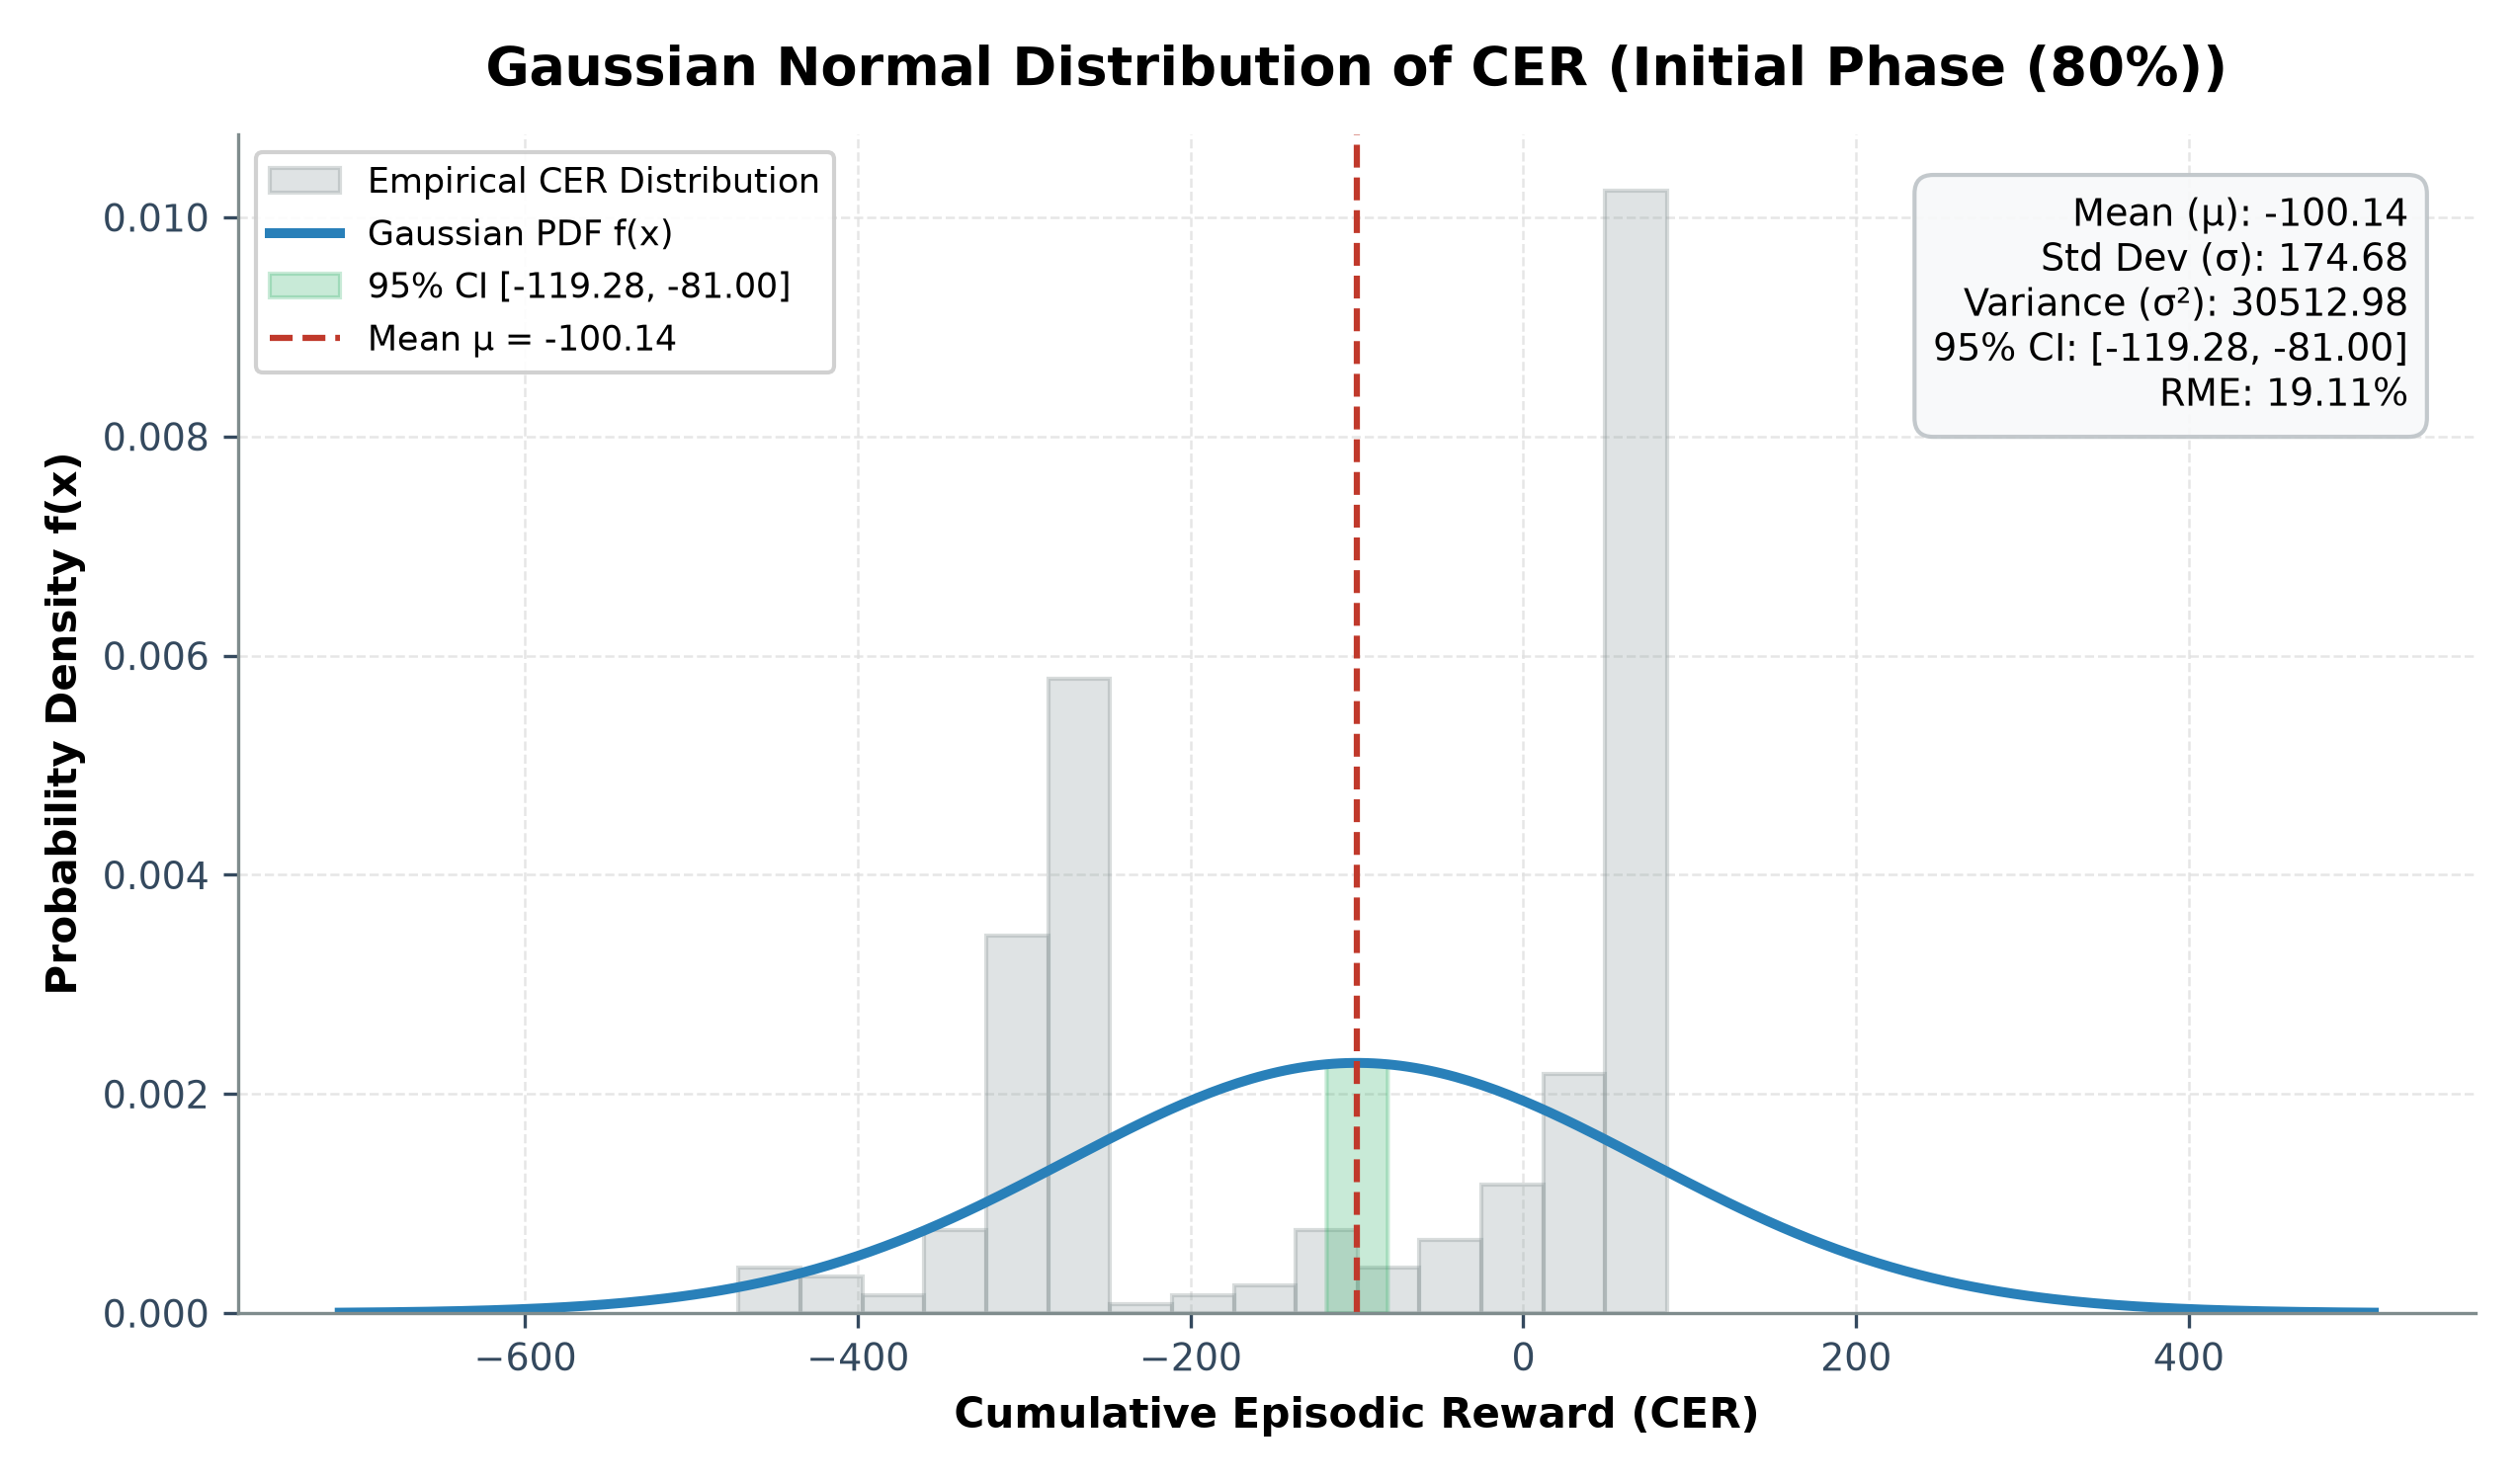

Values plotted in this chart, from the file beside it:
# GAUSSIAN NORMAL DISTRIBUTION PARAMETER…
seed, N_episodes, CER_avg_mu, CER_std_sigma, CER_variance_sigma2, CER_ci95, ci_lower_95, ci_upper_95, CER_rme_percent
1, 160, -147.4, 157.6, 24840, 24.42, -171.8, -123, 16.57
3, 160, -52.87, 178.1, 31715, 27.59, -80.46, -25.27, 52.2
Overall (Combined), 320, -100.1, 174.7, 30513, 19.14, -119.3, -81, 19.11
# THEORETICAL GAUSSIAN PDF EVALUATION PO…
x_cer, probability_density_f_x
-559.1, 7.2e-05
-544.2, 9e-05
-529.2, 0.000112
-514.3, 0.000137
-499.3, 0.000168
-484.3, 0.000203
-469.4, 0.000245
-454.4, 0.000292
-439.5, 0.000346
-424.5, 0.000407
-409.6, 0.000476
-394.6, 0.000552
-379.6, 0.000635
-364.7, 0.000726
-349.7, 0.000823
-334.8, 0.000927
-319.8, 0.001036
-304.8, 0.001149
-289.9, 0.001266
-274.9, 0.001384
-260, 0.001503
-245, 0.001619
-230, 0.001732
-215.1, 0.001839
-200.1, 0.001939
-185.2, 0.002029
-170.2, 0.002107
-155.3, 0.002173
-140.3, 0.002224
-125.3, 0.00226
-110.4, 0.00228
-95.42, 0.002283
-80.46, 0.002269
-65.5, 0.002239
-50.54, 0.002194
-35.58, 0.002133
-20.62, 0.002059
-5.665, 0.001973
9.293, 0.001877
24.25, 0.001772
39.21, 0.001661
54.17, 0.001546
69.13, 0.001428
84.09, 0.00131
99.05, 0.001192
114, 0.001077
129, 0.000966
143.9, 0.00086
158.9, 0.000761
173.8, 0.000668
